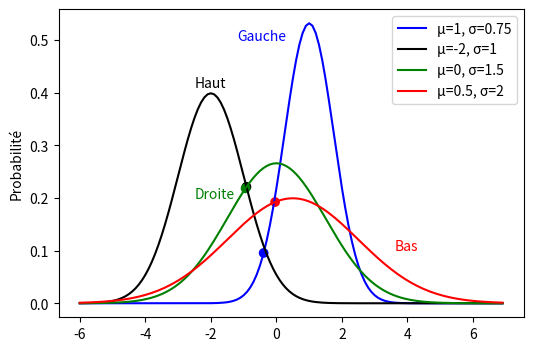

Recreate this plot in Python.
import numpy as np
import matplotlib.pyplot as plt
from math import sqrt, pi, exp

domaine = range(-60,70)
mu_1,mu_2,mu_3,mu_4 = 1,-2,0,0.5
sigma_1,sigma_2,sigma_3,sigma_4 = 0.75,1,1.5,2
def f(mu,sigma,x):
    return 1/(sqrt(2*pi*pow(sigma,2))) * exp(-pow((x-mu),2)/(2*pow(sigma,2)))

y_1= [f(mu_1,sigma_1, x/10) for x in domaine]
y_2 = [f(mu_2,sigma_2, x/10) for x in domaine]
y_3 = [f(mu_3,sigma_3, x/10) for x in domaine]
y_4 = [f(mu_4,sigma_4, x/10) for x in domaine]
x_1=np.random.normal(mu_1,sigma_1)
x_2=np.random.normal(mu_2,sigma_2)
x_3=np.random.normal(mu_3,sigma_3)
x_4=np.random.normal(mu_4,sigma_4)

plt.figure(figsize=(6,4))
plt.plot(np.array(domaine)/10, y_1,label='µ='+str(mu_1)+', σ='+str(sigma_1),color='blue')
plt.plot(np.array(domaine)/10, y_2,label='µ='+str(mu_2)+', σ='+str(sigma_2),color='black')
plt.plot(np.array(domaine)/10, y_3,label='µ='+str(mu_3)+', σ='+str(sigma_3),color='green')
plt.plot(np.array(domaine)/10, y_4,label='µ='+str(mu_4)+', σ='+str(sigma_4),color='red')
plt.scatter([x_1,x_2,x_3,x_4],[f(mu_1,sigma_1, x_1),f(mu_2,sigma_2, x_2),f(mu_3,sigma_3, x_3),f(mu_4,sigma_4, x_4)], color=['blue','black','green','red'])
plt.annotate('Haut',color='black',xy=(-2.50,0.41))
plt.annotate('Droite',color='green',xy=(-2.50,0.2))
plt.annotate('Bas',color='red',xy=(3.6,0.1))
plt.annotate('Gauche',color='blue',xy=(-1.2,0.5))
plt.legend()
plt.ylabel('Probabilité')
